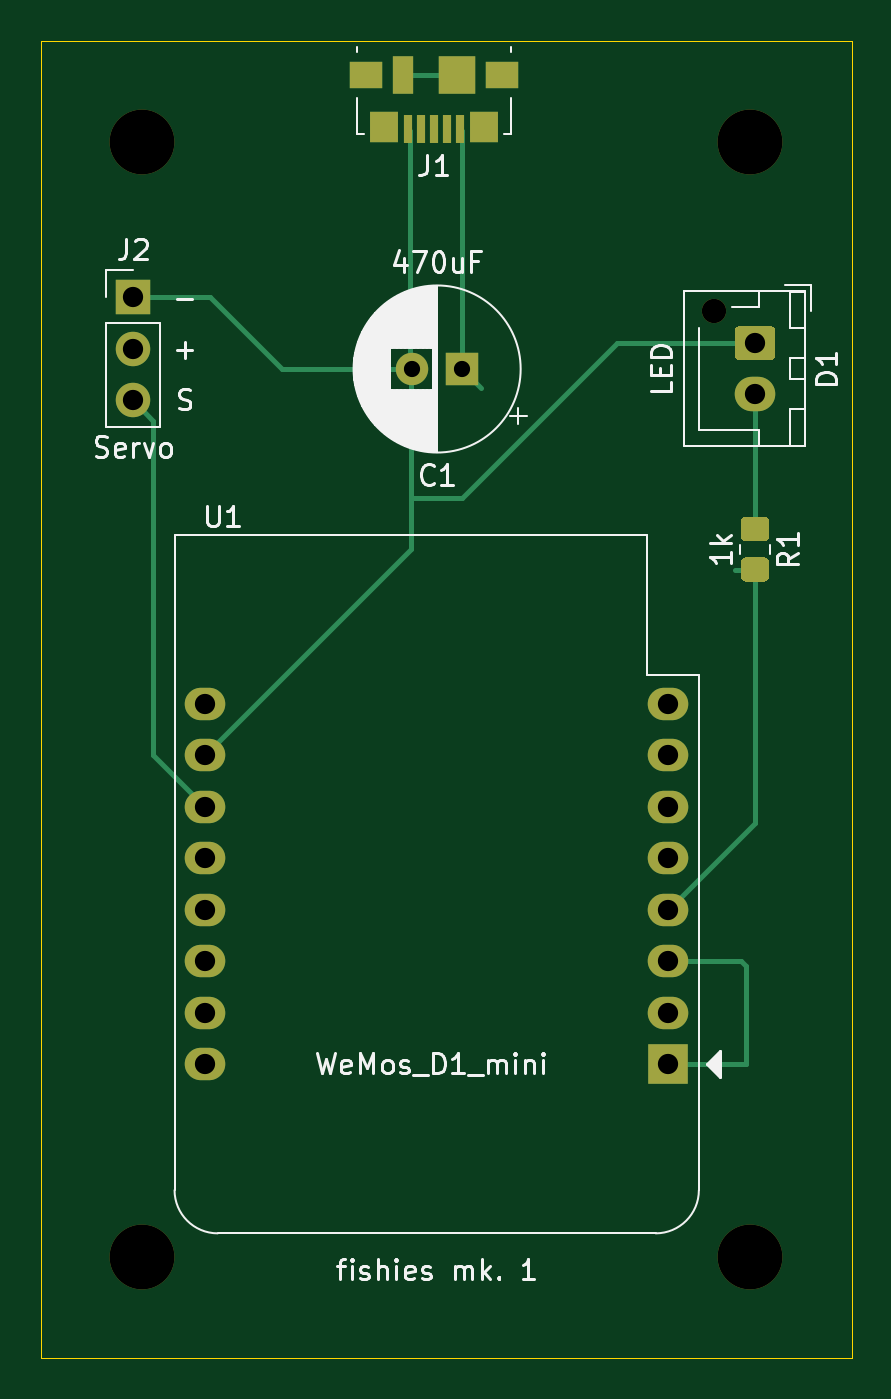
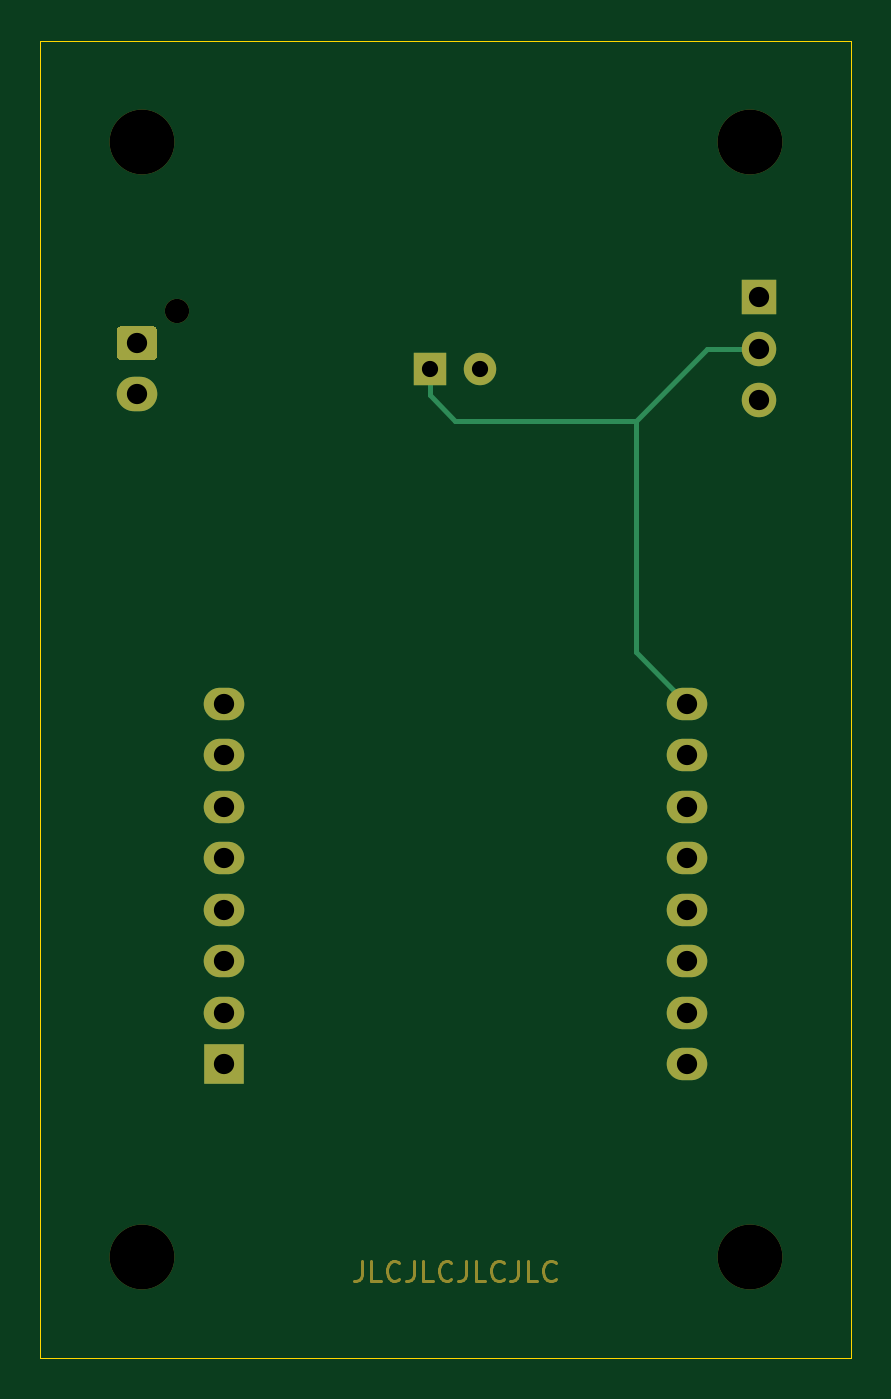
Circuit board: 11 layer files. Board 40.0 x 65.0 mm.
- bottom_copper: wemos_board-B_Cu.gbl (3166 bytes)
- bottom_mask: wemos_board-B_Mask.gbs (4581 bytes)
- paste: wemos_board-B_Paste.gbp (464 bytes)
- bottom_silk: wemos_board-B_SilkS.gbo (4584 bytes)
- outline: wemos_board-Edge_Cuts.gm1 (802 bytes)
- top_copper: wemos_board-F_Cu.gtl (6213 bytes)
- top_mask: wemos_board-F_Mask.gts (3107 bytes)
- paste: wemos_board-F_Paste.gtp (1614 bytes)
- top_silk: wemos_board-F_SilkS.gto (26727 bytes)
- drill: wemos_board-NPTH.drl (368 bytes)
- drill: wemos_board-PTH.drl (647 bytes)

=== bottom_copper: wemos_board-B_Cu.gbl ===
%TF.GenerationSoftware,KiCad,Pcbnew,(5.1.10)-1*%
%TF.CreationDate,2021-09-02T21:54:32+08:00*%
%TF.ProjectId,wemos_board,77656d6f-735f-4626-9f61-72642e6b6963,rev?*%
%TF.SameCoordinates,Original*%
%TF.FileFunction,Copper,L2,Bot*%
%TF.FilePolarity,Positive*%
%FSLAX46Y46*%
G04 Gerber Fmt 4.6, Leading zero omitted, Abs format (unit mm)*
G04 Created by KiCad (PCBNEW (5.1.10)-1) date 2021-09-02 21:54:32*
%MOMM*%
%LPD*%
G01*
G04 APERTURE LIST*
%TA.AperFunction,ComponentPad*%
%ADD10O,2.000000X1.600000*%
%TD*%
%TA.AperFunction,ComponentPad*%
%ADD11R,2.000000X2.000000*%
%TD*%
%TA.AperFunction,ComponentPad*%
%ADD12O,2.000000X1.700000*%
%TD*%
%TA.AperFunction,ComponentPad*%
%ADD13R,1.600000X1.600000*%
%TD*%
%TA.AperFunction,ComponentPad*%
%ADD14C,1.600000*%
%TD*%
%TA.AperFunction,ComponentPad*%
%ADD15O,1.700000X1.700000*%
%TD*%
%TA.AperFunction,ComponentPad*%
%ADD16R,1.700000X1.700000*%
%TD*%
%TA.AperFunction,Conductor*%
%ADD17C,0.250000*%
%TD*%
G04 APERTURE END LIST*
D10*
%TO.P,U1,2*%
%TO.N,Net-(U1-Pad2)*%
X140970000Y-107950000D03*
D11*
%TO.P,U1,1*%
%TO.N,Net-(U1-Pad1)*%
X140970000Y-110490000D03*
D10*
%TO.P,U1,3*%
X140970000Y-105410000D03*
%TO.P,U1,4*%
%TO.N,Net-(R1-Pad2)*%
X140970000Y-102870000D03*
%TO.P,U1,5*%
%TO.N,Net-(U1-Pad5)*%
X140970000Y-100330000D03*
%TO.P,U1,6*%
%TO.N,Net-(U1-Pad6)*%
X140970000Y-97790000D03*
%TO.P,U1,7*%
%TO.N,Net-(U1-Pad7)*%
X140970000Y-95250000D03*
%TO.P,U1,8*%
%TO.N,Net-(U1-Pad8)*%
X140970000Y-92710000D03*
%TO.P,U1,9*%
%TO.N,Net-(C1-Pad1)*%
X118110000Y-92710000D03*
%TO.P,U1,10*%
%TO.N,Net-(C1-Pad2)*%
X118110000Y-95250000D03*
%TO.P,U1,11*%
%TO.N,Net-(J2-Pad3)*%
X118110000Y-97790000D03*
%TO.P,U1,12*%
%TO.N,Net-(U1-Pad12)*%
X118110000Y-100330000D03*
%TO.P,U1,13*%
%TO.N,Net-(U1-Pad13)*%
X118110000Y-102870000D03*
%TO.P,U1,14*%
%TO.N,Net-(U1-Pad14)*%
X118110000Y-105410000D03*
%TO.P,U1,15*%
%TO.N,Net-(U1-Pad15)*%
X118110000Y-107950000D03*
%TO.P,U1,16*%
%TO.N,Net-(U1-Pad16)*%
X118110000Y-110490000D03*
%TD*%
%TO.P,D1,1*%
%TO.N,Net-(C1-Pad2)*%
%TA.AperFunction,ComponentPad*%
G36*
G01*
X144490000Y-74080000D02*
X145990000Y-74080000D01*
G75*
G02*
X146240000Y-74330000I0J-250000D01*
G01*
X146240000Y-75530000D01*
G75*
G02*
X145990000Y-75780000I-250000J0D01*
G01*
X144490000Y-75780000D01*
G75*
G02*
X144240000Y-75530000I0J250000D01*
G01*
X144240000Y-74330000D01*
G75*
G02*
X144490000Y-74080000I250000J0D01*
G01*
G37*
%TD.AperFunction*%
D12*
%TO.P,D1,2*%
%TO.N,Net-(D1-Pad2)*%
X145240000Y-77430000D03*
%TD*%
D13*
%TO.P,C1,1*%
%TO.N,Net-(C1-Pad1)*%
X130810000Y-76200000D03*
D14*
%TO.P,C1,2*%
%TO.N,Net-(C1-Pad2)*%
X128310000Y-76200000D03*
%TD*%
D15*
%TO.P,J2,3*%
%TO.N,Net-(J2-Pad3)*%
X114570000Y-77740000D03*
%TO.P,J2,2*%
%TO.N,Net-(C1-Pad1)*%
X114570000Y-75200000D03*
D16*
%TO.P,J2,1*%
%TO.N,Net-(C1-Pad2)*%
X114570000Y-72660000D03*
%TD*%
D17*
%TO.N,Net-(C1-Pad1)*%
X129540000Y-78740000D02*
X130810000Y-77470000D01*
X120650000Y-78740000D02*
X129540000Y-78740000D01*
X130810000Y-77470000D02*
X130810000Y-76200000D01*
X120650000Y-90170000D02*
X118110000Y-92710000D01*
X120650000Y-78740000D02*
X120650000Y-90170000D01*
X117110000Y-75200000D02*
X114570000Y-75200000D01*
X120650000Y-78740000D02*
X117110000Y-75200000D01*
%TD*%
M02*

=== bottom_mask: wemos_board-B_Mask.gbs ===
%TF.GenerationSoftware,KiCad,Pcbnew,(5.1.10)-1*%
%TF.CreationDate,2021-09-02T21:54:32+08:00*%
%TF.ProjectId,wemos_board,77656d6f-735f-4626-9f61-72642e6b6963,rev?*%
%TF.SameCoordinates,Original*%
%TF.FileFunction,Soldermask,Bot*%
%TF.FilePolarity,Negative*%
%FSLAX46Y46*%
G04 Gerber Fmt 4.6, Leading zero omitted, Abs format (unit mm)*
G04 Created by KiCad (PCBNEW (5.1.10)-1) date 2021-09-02 21:54:32*
%MOMM*%
%LPD*%
G01*
G04 APERTURE LIST*
%ADD10C,0.150000*%
%ADD11C,3.200000*%
%ADD12O,2.000000X1.600000*%
%ADD13R,2.000000X2.000000*%
%ADD14O,2.000000X1.700000*%
%ADD15C,1.200000*%
%ADD16R,1.600000X1.600000*%
%ADD17C,1.600000*%
%ADD18O,1.700000X1.700000*%
%ADD19R,1.700000X1.700000*%
G04 APERTURE END LIST*
D10*
X134159047Y-120178580D02*
X134159047Y-120892866D01*
X134206666Y-121035723D01*
X134301904Y-121130961D01*
X134444761Y-121178580D01*
X134540000Y-121178580D01*
X133206666Y-121178580D02*
X133682857Y-121178580D01*
X133682857Y-120178580D01*
X132301904Y-121083342D02*
X132349523Y-121130961D01*
X132492380Y-121178580D01*
X132587619Y-121178580D01*
X132730476Y-121130961D01*
X132825714Y-121035723D01*
X132873333Y-120940485D01*
X132920952Y-120750009D01*
X132920952Y-120607152D01*
X132873333Y-120416676D01*
X132825714Y-120321438D01*
X132730476Y-120226200D01*
X132587619Y-120178580D01*
X132492380Y-120178580D01*
X132349523Y-120226200D01*
X132301904Y-120273819D01*
X131587619Y-120178580D02*
X131587619Y-120892866D01*
X131635238Y-121035723D01*
X131730476Y-121130961D01*
X131873333Y-121178580D01*
X131968571Y-121178580D01*
X130635238Y-121178580D02*
X131111428Y-121178580D01*
X131111428Y-120178580D01*
X129730476Y-121083342D02*
X129778095Y-121130961D01*
X129920952Y-121178580D01*
X130016190Y-121178580D01*
X130159047Y-121130961D01*
X130254285Y-121035723D01*
X130301904Y-120940485D01*
X130349523Y-120750009D01*
X130349523Y-120607152D01*
X130301904Y-120416676D01*
X130254285Y-120321438D01*
X130159047Y-120226200D01*
X130016190Y-120178580D01*
X129920952Y-120178580D01*
X129778095Y-120226200D01*
X129730476Y-120273819D01*
X129016190Y-120178580D02*
X129016190Y-120892866D01*
X129063809Y-121035723D01*
X129159047Y-121130961D01*
X129301904Y-121178580D01*
X129397142Y-121178580D01*
X128063809Y-121178580D02*
X128540000Y-121178580D01*
X128540000Y-120178580D01*
X127159047Y-121083342D02*
X127206666Y-121130961D01*
X127349523Y-121178580D01*
X127444761Y-121178580D01*
X127587619Y-121130961D01*
X127682857Y-121035723D01*
X127730476Y-120940485D01*
X127778095Y-120750009D01*
X127778095Y-120607152D01*
X127730476Y-120416676D01*
X127682857Y-120321438D01*
X127587619Y-120226200D01*
X127444761Y-120178580D01*
X127349523Y-120178580D01*
X127206666Y-120226200D01*
X127159047Y-120273819D01*
X126444761Y-120178580D02*
X126444761Y-120892866D01*
X126492380Y-121035723D01*
X126587619Y-121130961D01*
X126730476Y-121178580D01*
X126825714Y-121178580D01*
X125492380Y-121178580D02*
X125968571Y-121178580D01*
X125968571Y-120178580D01*
X124587619Y-121083342D02*
X124635238Y-121130961D01*
X124778095Y-121178580D01*
X124873333Y-121178580D01*
X125016190Y-121130961D01*
X125111428Y-121035723D01*
X125159047Y-120940485D01*
X125206666Y-120750009D01*
X125206666Y-120607152D01*
X125159047Y-120416676D01*
X125111428Y-120321438D01*
X125016190Y-120226200D01*
X124873333Y-120178580D01*
X124778095Y-120178580D01*
X124635238Y-120226200D01*
X124587619Y-120273819D01*
D11*
%TO.C,REF\u002A\u002A*%
X115000000Y-120000000D03*
%TD*%
%TO.C,REF\u002A\u002A*%
X145000000Y-120000000D03*
%TD*%
%TO.C,REF\u002A\u002A*%
X115000000Y-65000000D03*
%TD*%
%TO.C,REF\u002A\u002A*%
X145000000Y-65000000D03*
%TD*%
D12*
%TO.C,U1*%
X140970000Y-107950000D03*
D13*
X140970000Y-110490000D03*
D12*
X140970000Y-105410000D03*
X140970000Y-102870000D03*
X140970000Y-100330000D03*
X140970000Y-97790000D03*
X140970000Y-95250000D03*
X140970000Y-92710000D03*
X118110000Y-92710000D03*
X118110000Y-95250000D03*
X118110000Y-97790000D03*
X118110000Y-100330000D03*
X118110000Y-102870000D03*
X118110000Y-105410000D03*
X118110000Y-107950000D03*
X118110000Y-110490000D03*
%TD*%
%TO.C,D1*%
G36*
G01*
X144490000Y-74080000D02*
X145990000Y-74080000D01*
G75*
G02*
X146240000Y-74330000I0J-250000D01*
G01*
X146240000Y-75530000D01*
G75*
G02*
X145990000Y-75780000I-250000J0D01*
G01*
X144490000Y-75780000D01*
G75*
G02*
X144240000Y-75530000I0J250000D01*
G01*
X144240000Y-74330000D01*
G75*
G02*
X144490000Y-74080000I250000J0D01*
G01*
G37*
D14*
X145240000Y-77430000D03*
D15*
X143240000Y-73330000D03*
%TD*%
D16*
%TO.C,C1*%
X130810000Y-76200000D03*
D17*
X128310000Y-76200000D03*
%TD*%
D18*
%TO.C,J2*%
X114570000Y-77740000D03*
X114570000Y-75200000D03*
D19*
X114570000Y-72660000D03*
%TD*%
M02*

=== paste: wemos_board-B_Paste.gbp ===
%TF.GenerationSoftware,KiCad,Pcbnew,(5.1.10)-1*%
%TF.CreationDate,2021-09-02T21:54:32+08:00*%
%TF.ProjectId,wemos_board,77656d6f-735f-4626-9f61-72642e6b6963,rev?*%
%TF.SameCoordinates,Original*%
%TF.FileFunction,Paste,Bot*%
%TF.FilePolarity,Positive*%
%FSLAX46Y46*%
G04 Gerber Fmt 4.6, Leading zero omitted, Abs format (unit mm)*
G04 Created by KiCad (PCBNEW (5.1.10)-1) date 2021-09-02 21:54:32*
%MOMM*%
%LPD*%
G01*
G04 APERTURE LIST*
G04 APERTURE END LIST*
M02*

=== bottom_silk: wemos_board-B_SilkS.gbo ===
%TF.GenerationSoftware,KiCad,Pcbnew,(5.1.10)-1*%
%TF.CreationDate,2021-09-02T21:54:32+08:00*%
%TF.ProjectId,wemos_board,77656d6f-735f-4626-9f61-72642e6b6963,rev?*%
%TF.SameCoordinates,Original*%
%TF.FileFunction,Legend,Bot*%
%TF.FilePolarity,Positive*%
%FSLAX46Y46*%
G04 Gerber Fmt 4.6, Leading zero omitted, Abs format (unit mm)*
G04 Created by KiCad (PCBNEW (5.1.10)-1) date 2021-09-02 21:54:32*
%MOMM*%
%LPD*%
G01*
G04 APERTURE LIST*
%ADD10C,0.150000*%
%ADD11C,3.200000*%
%ADD12O,2.000000X1.600000*%
%ADD13R,2.000000X2.000000*%
%ADD14O,2.000000X1.700000*%
%ADD15C,1.200000*%
%ADD16R,1.600000X1.600000*%
%ADD17C,1.600000*%
%ADD18O,1.700000X1.700000*%
%ADD19R,1.700000X1.700000*%
G04 APERTURE END LIST*
%LPC*%
D10*
X134159047Y-120178580D02*
X134159047Y-120892866D01*
X134206666Y-121035723D01*
X134301904Y-121130961D01*
X134444761Y-121178580D01*
X134540000Y-121178580D01*
X133206666Y-121178580D02*
X133682857Y-121178580D01*
X133682857Y-120178580D01*
X132301904Y-121083342D02*
X132349523Y-121130961D01*
X132492380Y-121178580D01*
X132587619Y-121178580D01*
X132730476Y-121130961D01*
X132825714Y-121035723D01*
X132873333Y-120940485D01*
X132920952Y-120750009D01*
X132920952Y-120607152D01*
X132873333Y-120416676D01*
X132825714Y-120321438D01*
X132730476Y-120226200D01*
X132587619Y-120178580D01*
X132492380Y-120178580D01*
X132349523Y-120226200D01*
X132301904Y-120273819D01*
X131587619Y-120178580D02*
X131587619Y-120892866D01*
X131635238Y-121035723D01*
X131730476Y-121130961D01*
X131873333Y-121178580D01*
X131968571Y-121178580D01*
X130635238Y-121178580D02*
X131111428Y-121178580D01*
X131111428Y-120178580D01*
X129730476Y-121083342D02*
X129778095Y-121130961D01*
X129920952Y-121178580D01*
X130016190Y-121178580D01*
X130159047Y-121130961D01*
X130254285Y-121035723D01*
X130301904Y-120940485D01*
X130349523Y-120750009D01*
X130349523Y-120607152D01*
X130301904Y-120416676D01*
X130254285Y-120321438D01*
X130159047Y-120226200D01*
X130016190Y-120178580D01*
X129920952Y-120178580D01*
X129778095Y-120226200D01*
X129730476Y-120273819D01*
X129016190Y-120178580D02*
X129016190Y-120892866D01*
X129063809Y-121035723D01*
X129159047Y-121130961D01*
X129301904Y-121178580D01*
X129397142Y-121178580D01*
X128063809Y-121178580D02*
X128540000Y-121178580D01*
X128540000Y-120178580D01*
X127159047Y-121083342D02*
X127206666Y-121130961D01*
X127349523Y-121178580D01*
X127444761Y-121178580D01*
X127587619Y-121130961D01*
X127682857Y-121035723D01*
X127730476Y-120940485D01*
X127778095Y-120750009D01*
X127778095Y-120607152D01*
X127730476Y-120416676D01*
X127682857Y-120321438D01*
X127587619Y-120226200D01*
X127444761Y-120178580D01*
X127349523Y-120178580D01*
X127206666Y-120226200D01*
X127159047Y-120273819D01*
X126444761Y-120178580D02*
X126444761Y-120892866D01*
X126492380Y-121035723D01*
X126587619Y-121130961D01*
X126730476Y-121178580D01*
X126825714Y-121178580D01*
X125492380Y-121178580D02*
X125968571Y-121178580D01*
X125968571Y-120178580D01*
X124587619Y-121083342D02*
X124635238Y-121130961D01*
X124778095Y-121178580D01*
X124873333Y-121178580D01*
X125016190Y-121130961D01*
X125111428Y-121035723D01*
X125159047Y-120940485D01*
X125206666Y-120750009D01*
X125206666Y-120607152D01*
X125159047Y-120416676D01*
X125111428Y-120321438D01*
X125016190Y-120226200D01*
X124873333Y-120178580D01*
X124778095Y-120178580D01*
X124635238Y-120226200D01*
X124587619Y-120273819D01*
D11*
%TO.C,REF\u002A\u002A*%
X115000000Y-120000000D03*
%TD*%
%TO.C,REF\u002A\u002A*%
X145000000Y-120000000D03*
%TD*%
%TO.C,REF\u002A\u002A*%
X115000000Y-65000000D03*
%TD*%
%TO.C,REF\u002A\u002A*%
X145000000Y-65000000D03*
%TD*%
D12*
%TO.C,U1*%
X140970000Y-107950000D03*
D13*
X140970000Y-110490000D03*
D12*
X140970000Y-105410000D03*
X140970000Y-102870000D03*
X140970000Y-100330000D03*
X140970000Y-97790000D03*
X140970000Y-95250000D03*
X140970000Y-92710000D03*
X118110000Y-92710000D03*
X118110000Y-95250000D03*
X118110000Y-97790000D03*
X118110000Y-100330000D03*
X118110000Y-102870000D03*
X118110000Y-105410000D03*
X118110000Y-107950000D03*
X118110000Y-110490000D03*
%TD*%
%TO.C,D1*%
G36*
G01*
X144490000Y-74080000D02*
X145990000Y-74080000D01*
G75*
G02*
X146240000Y-74330000I0J-250000D01*
G01*
X146240000Y-75530000D01*
G75*
G02*
X145990000Y-75780000I-250000J0D01*
G01*
X144490000Y-75780000D01*
G75*
G02*
X144240000Y-75530000I0J250000D01*
G01*
X144240000Y-74330000D01*
G75*
G02*
X144490000Y-74080000I250000J0D01*
G01*
G37*
D14*
X145240000Y-77430000D03*
D15*
X143240000Y-73330000D03*
%TD*%
D16*
%TO.C,C1*%
X130810000Y-76200000D03*
D17*
X128310000Y-76200000D03*
%TD*%
D18*
%TO.C,J2*%
X114570000Y-77740000D03*
X114570000Y-75200000D03*
D19*
X114570000Y-72660000D03*
%TD*%
M02*

=== outline: wemos_board-Edge_Cuts.gm1 ===
%TF.GenerationSoftware,KiCad,Pcbnew,(5.1.10)-1*%
%TF.CreationDate,2021-09-02T21:54:32+08:00*%
%TF.ProjectId,wemos_board,77656d6f-735f-4626-9f61-72642e6b6963,rev?*%
%TF.SameCoordinates,Original*%
%TF.FileFunction,Profile,NP*%
%FSLAX46Y46*%
G04 Gerber Fmt 4.6, Leading zero omitted, Abs format (unit mm)*
G04 Created by KiCad (PCBNEW (5.1.10)-1) date 2021-09-02 21:54:32*
%MOMM*%
%LPD*%
G01*
G04 APERTURE LIST*
%TA.AperFunction,Profile*%
%ADD10C,0.050000*%
%TD*%
G04 APERTURE END LIST*
D10*
X150000000Y-125000000D02*
X150000000Y-124000000D01*
X110000000Y-125000000D02*
X150000000Y-125000000D01*
X110000000Y-124000000D02*
X110000000Y-125000000D01*
X150000000Y-124000000D02*
X150000000Y-60000000D01*
X110000000Y-60000000D02*
X110000000Y-124000000D01*
X150000000Y-60000000D02*
X110000000Y-60000000D01*
M02*

=== top_copper: wemos_board-F_Cu.gtl (6213 bytes, source omitted) ===
=== top_mask: wemos_board-F_Mask.gts ===
%TF.GenerationSoftware,KiCad,Pcbnew,(5.1.10)-1*%
%TF.CreationDate,2021-09-02T21:54:32+08:00*%
%TF.ProjectId,wemos_board,77656d6f-735f-4626-9f61-72642e6b6963,rev?*%
%TF.SameCoordinates,Original*%
%TF.FileFunction,Soldermask,Top*%
%TF.FilePolarity,Negative*%
%FSLAX46Y46*%
G04 Gerber Fmt 4.6, Leading zero omitted, Abs format (unit mm)*
G04 Created by KiCad (PCBNEW (5.1.10)-1) date 2021-09-02 21:54:32*
%MOMM*%
%LPD*%
G01*
G04 APERTURE LIST*
%ADD10C,3.200000*%
%ADD11O,2.000000X1.600000*%
%ADD12R,2.000000X2.000000*%
%ADD13O,2.000000X1.700000*%
%ADD14C,1.200000*%
%ADD15R,1.600000X1.600000*%
%ADD16C,1.600000*%
%ADD17O,1.700000X1.700000*%
%ADD18R,1.700000X1.700000*%
%ADD19R,0.450000X1.380000*%
%ADD20R,1.425000X1.550000*%
%ADD21R,1.650000X1.300000*%
%ADD22R,1.800000X1.900000*%
%ADD23R,1.000000X1.900000*%
G04 APERTURE END LIST*
D10*
%TO.C,REF\u002A\u002A*%
X115000000Y-120000000D03*
%TD*%
%TO.C,REF\u002A\u002A*%
X145000000Y-120000000D03*
%TD*%
%TO.C,REF\u002A\u002A*%
X115000000Y-65000000D03*
%TD*%
%TO.C,REF\u002A\u002A*%
X145000000Y-65000000D03*
%TD*%
D11*
%TO.C,U1*%
X140970000Y-107950000D03*
D12*
X140970000Y-110490000D03*
D11*
X140970000Y-105410000D03*
X140970000Y-102870000D03*
X140970000Y-100330000D03*
X140970000Y-97790000D03*
X140970000Y-95250000D03*
X140970000Y-92710000D03*
X118110000Y-92710000D03*
X118110000Y-95250000D03*
X118110000Y-97790000D03*
X118110000Y-100330000D03*
X118110000Y-102870000D03*
X118110000Y-105410000D03*
X118110000Y-107950000D03*
X118110000Y-110490000D03*
%TD*%
%TO.C,R1*%
G36*
G01*
X144789999Y-83490000D02*
X145690001Y-83490000D01*
G75*
G02*
X145940000Y-83739999I0J-249999D01*
G01*
X145940000Y-84440001D01*
G75*
G02*
X145690001Y-84690000I-249999J0D01*
G01*
X144789999Y-84690000D01*
G75*
G02*
X144540000Y-84440001I0J249999D01*
G01*
X144540000Y-83739999D01*
G75*
G02*
X144789999Y-83490000I249999J0D01*
G01*
G37*
G36*
G01*
X144789999Y-85490000D02*
X145690001Y-85490000D01*
G75*
G02*
X145940000Y-85739999I0J-249999D01*
G01*
X145940000Y-86440001D01*
G75*
G02*
X145690001Y-86690000I-249999J0D01*
G01*
X144789999Y-86690000D01*
G75*
G02*
X144540000Y-86440001I0J249999D01*
G01*
X144540000Y-85739999D01*
G75*
G02*
X144789999Y-85490000I249999J0D01*
G01*
G37*
%TD*%
%TO.C,D1*%
G36*
G01*
X144490000Y-74080000D02*
X145990000Y-74080000D01*
G75*
G02*
X146240000Y-74330000I0J-250000D01*
G01*
X146240000Y-75530000D01*
G75*
G02*
X145990000Y-75780000I-250000J0D01*
G01*
X144490000Y-75780000D01*
G75*
G02*
X144240000Y-75530000I0J250000D01*
G01*
X144240000Y-74330000D01*
G75*
G02*
X144490000Y-74080000I250000J0D01*
G01*
G37*
D13*
X145240000Y-77430000D03*
D14*
X143240000Y-73330000D03*
%TD*%
D15*
%TO.C,C1*%
X130810000Y-76200000D03*
D16*
X128310000Y-76200000D03*
%TD*%
D17*
%TO.C,J2*%
X114570000Y-77740000D03*
X114570000Y-75200000D03*
D18*
X114570000Y-72660000D03*
%TD*%
D19*
%TO.C,J1*%
X130704698Y-64360000D03*
X130054698Y-64360000D03*
X129404698Y-64360000D03*
X128754698Y-64360000D03*
X128104698Y-64360000D03*
D20*
X131892198Y-64275000D03*
X126917198Y-64275000D03*
D21*
X132779698Y-61700000D03*
X126029698Y-61700000D03*
D22*
X130554698Y-61700000D03*
D23*
X127854698Y-61700000D03*
%TD*%
M02*

=== paste: wemos_board-F_Paste.gtp ===
%TF.GenerationSoftware,KiCad,Pcbnew,(5.1.10)-1*%
%TF.CreationDate,2021-09-02T21:54:32+08:00*%
%TF.ProjectId,wemos_board,77656d6f-735f-4626-9f61-72642e6b6963,rev?*%
%TF.SameCoordinates,Original*%
%TF.FileFunction,Paste,Top*%
%TF.FilePolarity,Positive*%
%FSLAX46Y46*%
G04 Gerber Fmt 4.6, Leading zero omitted, Abs format (unit mm)*
G04 Created by KiCad (PCBNEW (5.1.10)-1) date 2021-09-02 21:54:32*
%MOMM*%
%LPD*%
G01*
G04 APERTURE LIST*
%ADD10R,0.450000X1.380000*%
%ADD11R,1.425000X1.550000*%
%ADD12R,1.650000X1.300000*%
%ADD13R,1.800000X1.900000*%
%ADD14R,1.000000X1.900000*%
G04 APERTURE END LIST*
%TO.C,R1*%
G36*
G01*
X144789999Y-83490000D02*
X145690001Y-83490000D01*
G75*
G02*
X145940000Y-83739999I0J-249999D01*
G01*
X145940000Y-84440001D01*
G75*
G02*
X145690001Y-84690000I-249999J0D01*
G01*
X144789999Y-84690000D01*
G75*
G02*
X144540000Y-84440001I0J249999D01*
G01*
X144540000Y-83739999D01*
G75*
G02*
X144789999Y-83490000I249999J0D01*
G01*
G37*
G36*
G01*
X144789999Y-85490000D02*
X145690001Y-85490000D01*
G75*
G02*
X145940000Y-85739999I0J-249999D01*
G01*
X145940000Y-86440001D01*
G75*
G02*
X145690001Y-86690000I-249999J0D01*
G01*
X144789999Y-86690000D01*
G75*
G02*
X144540000Y-86440001I0J249999D01*
G01*
X144540000Y-85739999D01*
G75*
G02*
X144789999Y-85490000I249999J0D01*
G01*
G37*
%TD*%
D10*
%TO.C,J1*%
X130704698Y-64360000D03*
X130054698Y-64360000D03*
X129404698Y-64360000D03*
X128754698Y-64360000D03*
X128104698Y-64360000D03*
D11*
X131892198Y-64275000D03*
X126917198Y-64275000D03*
D12*
X132779698Y-61700000D03*
X126029698Y-61700000D03*
D13*
X130554698Y-61700000D03*
D14*
X127854698Y-61700000D03*
%TD*%
M02*

=== top_silk: wemos_board-F_SilkS.gto (26727 bytes, source omitted) ===
=== drill: wemos_board-NPTH.drl ===
M48
; DRILL file {KiCad (5.1.10)-1} date 09/02/21 21:54:36
; FORMAT={-:-/ absolute / metric / decimal}
; #@! TF.CreationDate,2021-09-02T21:54:36+08:00
; #@! TF.GenerationSoftware,Kicad,Pcbnew,(5.1.10)-1
; #@! TF.FileFunction,NonPlated,1,2,NPTH
FMAT,2
METRIC
T1C1.200
T2C3.200
%
G90
G05
T1
X143.24Y-73.33
T2
X115.0Y-65.0
X115.0Y-120.0
X145.0Y-65.0
X145.0Y-120.0
T0
M30

=== drill: wemos_board-PTH.drl ===
M48
; DRILL file {KiCad (5.1.10)-1} date 09/02/21 21:54:36
; FORMAT={-:-/ absolute / metric / decimal}
; #@! TF.CreationDate,2021-09-02T21:54:36+08:00
; #@! TF.GenerationSoftware,Kicad,Pcbnew,(5.1.10)-1
; #@! TF.FileFunction,Plated,1,2,PTH
FMAT,2
METRIC
T1C0.800
T2C1.000
%
G90
G05
T1
X128.31Y-76.2
X130.81Y-76.2
T2
X114.57Y-72.66
X114.57Y-75.2
X114.57Y-77.74
X118.11Y-92.71
X118.11Y-95.25
X118.11Y-97.79
X118.11Y-100.33
X118.11Y-102.87
X118.11Y-105.41
X118.11Y-107.95
X118.11Y-110.49
X140.97Y-92.71
X140.97Y-95.25
X140.97Y-97.79
X140.97Y-100.33
X140.97Y-102.87
X140.97Y-105.41
X140.97Y-107.95
X140.97Y-110.49
X145.24Y-74.93
X145.24Y-77.43
T0
M30

